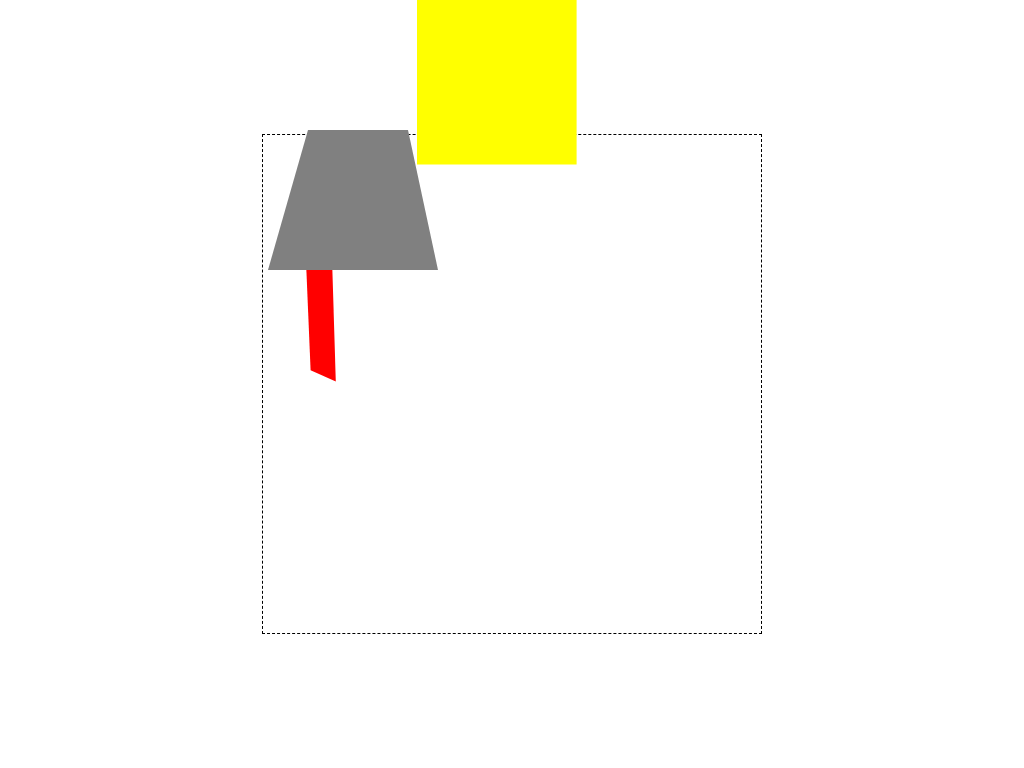

Write a web page that renders exactly this picture using CSS.

<style>
  * {
    box-sizing: border-box;
  }

  body {
    display: flex;
    justify-content: center;
    align-items: center;
    min-height: 100vh;
    margin: 0;
  }

  .frame {
    position: relative;
    width: 500px;
    height: 500px;
    border: 1px dashed;
  }

  .coffeemaker1 {
    width: 280px;
    height: 280px;
    background: red;
    clip-path: polygon(14% 13%, 24% 23%, 26% 88%, 17% 84%);
  }

  .coffeemaker1::after {
    content: "";
    position: absolute;
    display: block;
    width: 280px;
    height: 280px;
    background: red;
    clip-path: polygon(14% 13%, 35% 14%, 37% 76%, 17% 76%);
    transform: translate(25px, -250px);
  }

  .coffeemaker3 {
    position: absolute;
    left: 0px;
    background: gray;
    width: 500px;
    height: 500px;
    clip-path: polygon(37% 63%, 57% 63%, 63% 91%, 29% 91%);
    transform: translate(-140px, -600px);
  }

  .coffee {
    display: block;
    width: 280px;
    height: 280px;
    background: yellow;
    clip-path: ellipse(27% 10% at 48% 33%);
    transform: translate(100px, -550px);
  }

  .coffee2 {
    display: block;
    width: 280px;
    height: 280px;
    background: yellow;
    clip-path: inset(0 33% 28% 10%);
    transform: translate(126px, -732px);
  }
</style>


<div class="frame">
  <div class="coffeemaker1"></div>
  <div class="coffeemaker2"></div>
  <div class="coffeemaker3"></div>
  <div class="coffee"></div>
  <div class="coffee2"></div>
</div>
